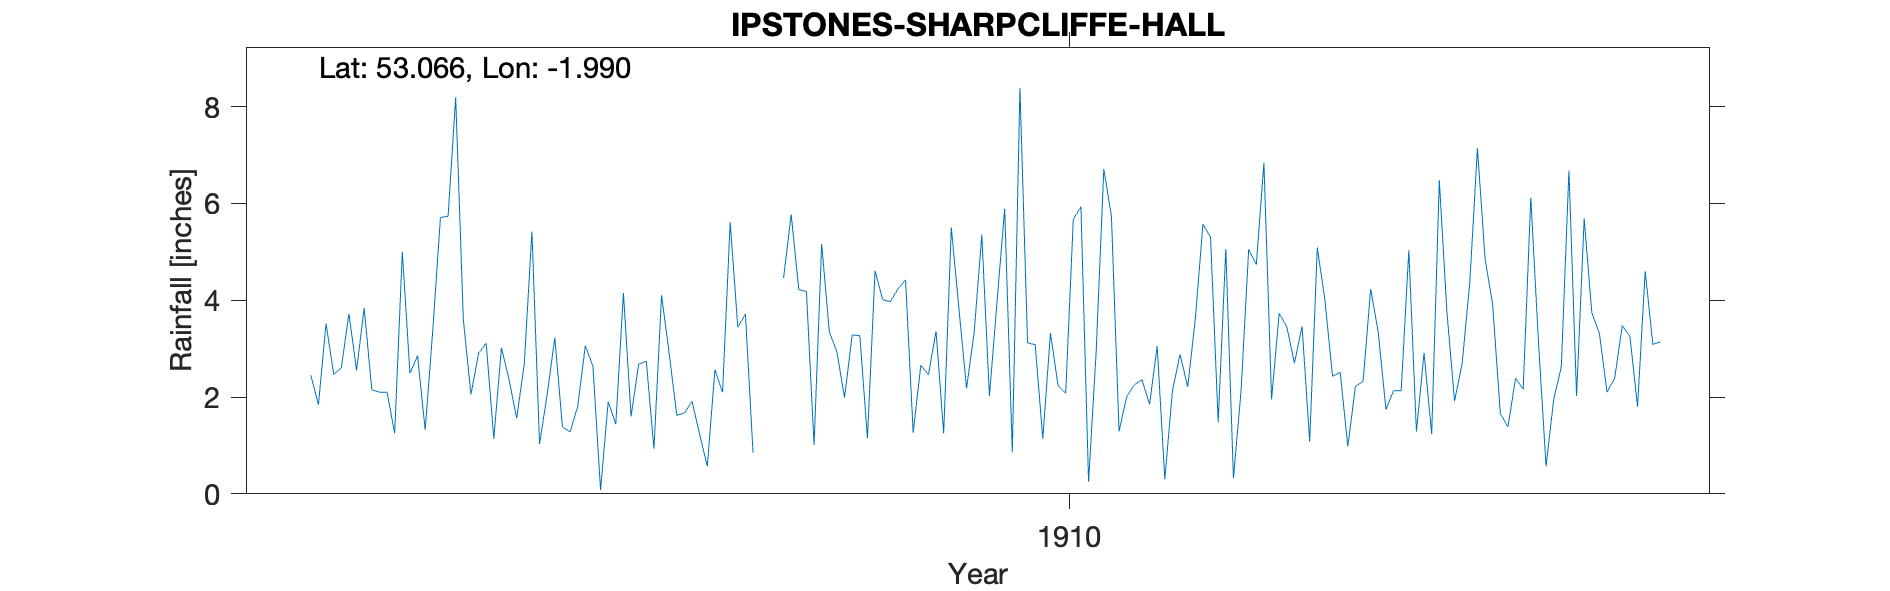

The data file committed next to this chart (first rows):
IPSTONES-SHARPCLIFFE-HALL, , , , , , , , , , , , , , , , , , , , 
Grid ref, SK008521, Long, -1.99, Lat, 53.07, Elevation, 925, ft., , , , , , , , , , , , 
Station no, RR6337, , , , , , , , , , , , , , , , , , , 
, 1900, 1901, 1902, 1903, 1904, 1905, 1906, 1907, 1908, 1909, 1910, 1911, 1912, 1913, 1914, 1915, 1916, 1917, 1918, 1919
January, , , , 2.1, 2.9, 1.28, 4.1, 0.85, 1.99, 3.36, 3.12, 1.29, 5.3, 3.46, 2.13, 4.86, 2.02, , , 
February, , , , 1.25, 3.11, 1.8, 2.9, , 3.28, 1.25, 3.08, 2.01, 1.48, 1.08, 2.13, 3.9, 5.69, , , 
March, , , 2.45, 5, 1.14, 3.06, 1.62, , 3.27, 5.5, 1.14, 2.25, 5.06, 5.09, 5.03, 1.66, 3.74, , , 
April, , , 1.84, 2.49, 3.02, 2.64, 1.67, , 1.15, 3.83, 3.32, 2.36, 0.32, 4, 1.29, 1.38, 3.31, , , 
May, , , 3.52, 2.85, 2.36, 0.08, 1.91, 4.46, 4.61, 2.18, 2.24, 1.85, 2.13, 2.43, 2.91, 2.39, 2.1, , , 
June, , , 2.47, 1.32, 1.56, 1.9, 1.23, 5.77, 4.01, 3.34, 2.08, 3.05, 5.05, 2.51, 1.23, 2.16, 2.39, , , 
July, , , 2.6, 3.39, 2.69, 1.44, 0.57, 4.22, 3.97, 5.35, 5.67, 0.3, 4.73, 0.98, 6.48, 6.12, 3.48, , , 
August, , , 3.72, 5.71, 5.42, 4.15, 2.57, 4.18, 4.23, 2.02, 5.93, 2.13, 6.84, 2.22, 3.75, 3.15, 3.25, , , 
September, , , 2.55, 5.73, 1.03, 1.6, 2.1, 1.01, 4.42, 3.98, 0.25, 2.88, 1.95, 2.32, 1.92, 0.57, 1.8, , , 
October, , , 3.84, 8.19, 2.05, 2.68, 5.61, 5.16, 1.26, 5.89, 2.94, 2.21, 3.73, 4.23, 2.7, 1.95, 4.6, , , 
November, , , 2.15, 3.61, 3.23, 2.74, 3.44, 3.35, 2.66, 0.86, 6.71, 3.61, 3.45, 3.33, 4.37, 2.62, 3.09, , , 
December, , , 2.1, 2.05, 1.38, 0.93, 3.71, 2.93, 2.46, 8.39, 5.73, 5.57, 2.7, 1.74, 7.14, 6.68, 3.14, , , 
Total, , , , 43.69, 29.89, 24.3, 31.43, , 37.31, 45.95, 42.21, 29.51, 42.74, 33.39, 41.08, 37.44, 38.61, , , 
NGR is Sharpcliffe Hall. Altitudes match, , , , , , , , , , , , , , , , , , , , 
